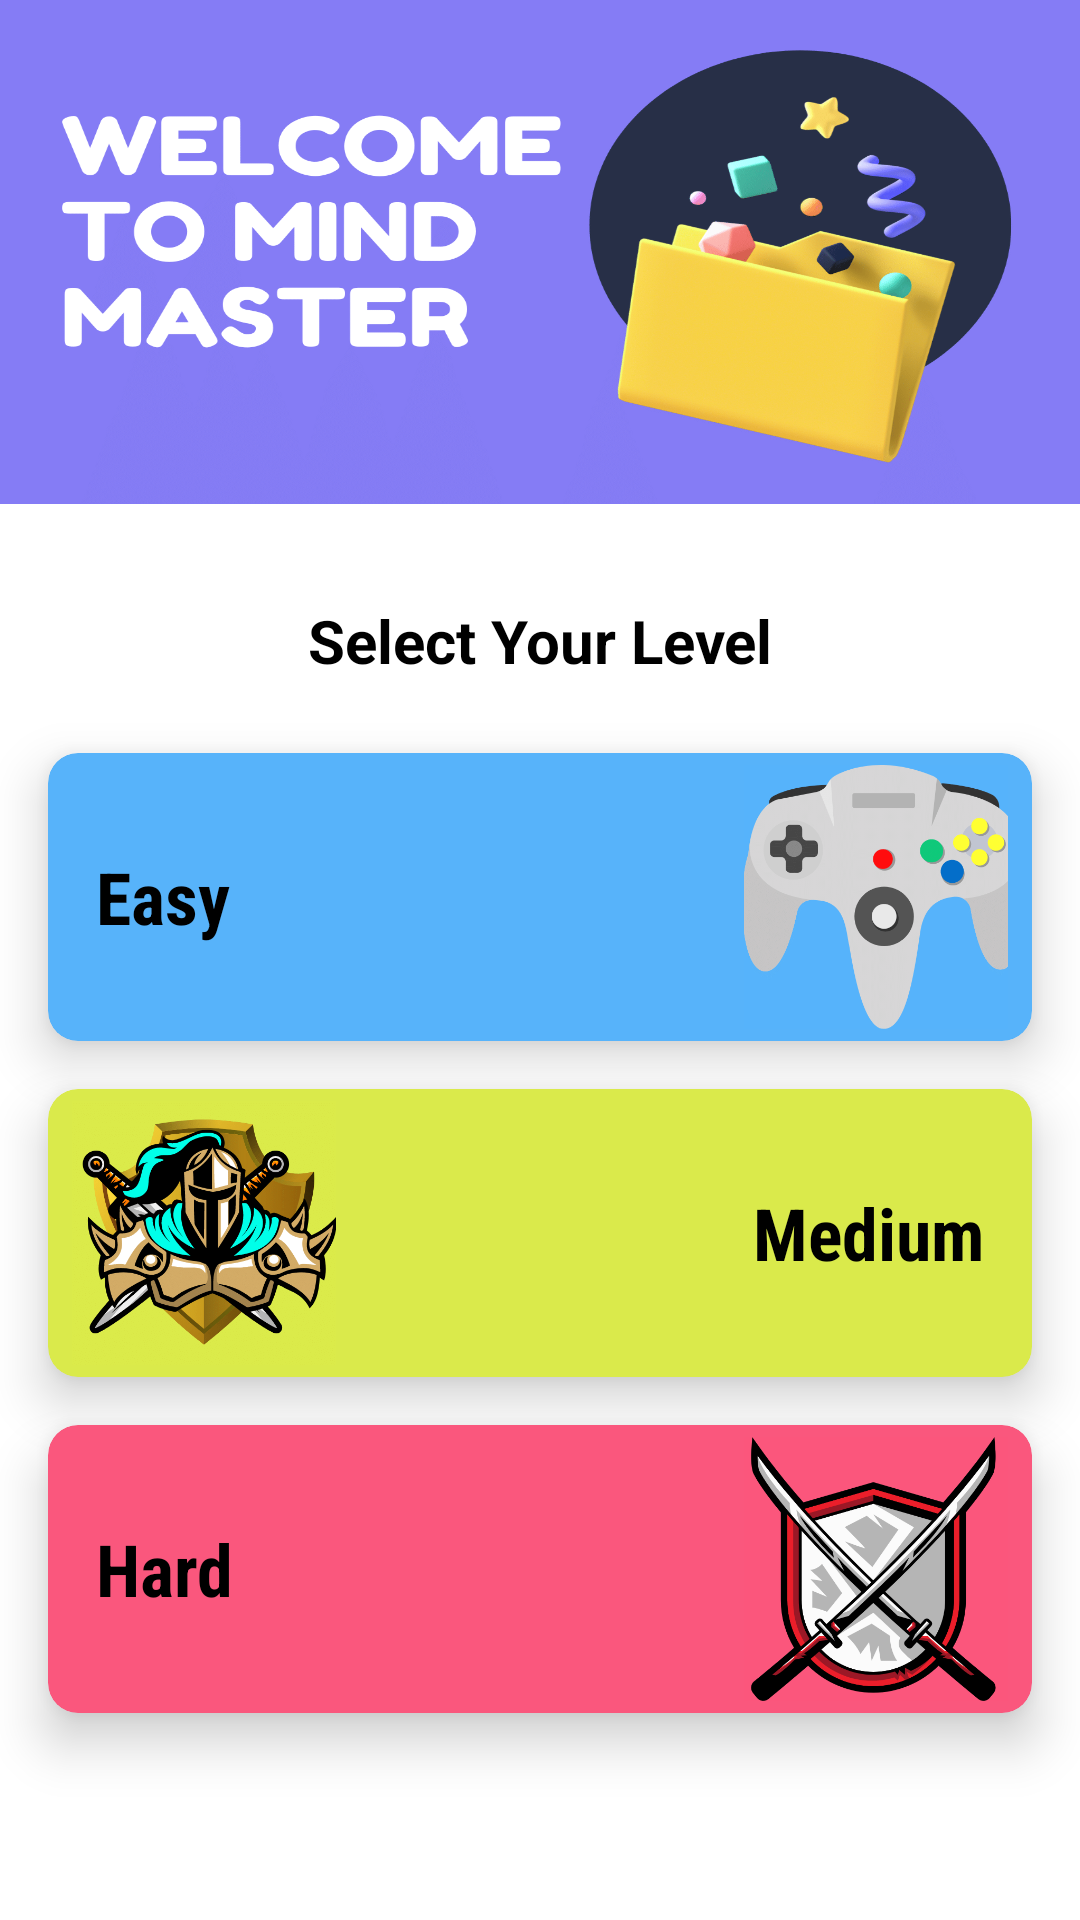

Reconstruct the res/layout file that produces this screen, plus the resources it refers to.
<!-- AndroidManifest.xml: application theme Theme.MemoryMaster -->
<!-- res/layout/activity_main.xml -->
<?xml version="1.0" encoding="utf-8"?>
<RelativeLayout xmlns:android="http://schemas.android.com/apk/res/android"
    xmlns:app="http://schemas.android.com/apk/res-auto"
    xmlns:tools="http://schemas.android.com/tools"
    android:layout_width="match_parent"
    android:layout_height="match_parent"
    tools:context=".MainActivity">

    <ImageView
        android:id="@+id/appStartingImage"
        android:layout_width="match_parent"
        android:layout_height="168dp"
        android:src="@drawable/game_starting_image"
        android:scaleType="fitXY">
    </ImageView>

    <TextView
        android:id="@+id/selectLevel"
        android:layout_width="match_parent"
        android:layout_height="wrap_content"
        android:layout_below="@+id/appStartingImage"
        android:layout_marginTop="32dp"
        android:gravity="center"
        android:text="Select Your Level"
        android:textStyle="bold"
        android:textSize="20sp"
        android:textColor="@color/black">
    </TextView>

    <androidx.cardview.widget.CardView
        android:id="@+id/cvEasy"
        android:layout_width="match_parent"
        android:layout_height="96dp"
        android:layout_below="@+id/selectLevel"
        android:layout_marginTop="24dp"
        android:layout_marginStart="16dp"
        android:layout_marginEnd="16dp"
        app:cardBackgroundColor="#57B3FA"
        app:cardElevation="10dp"
        app:cardCornerRadius="10dp">
       <RelativeLayout
           android:layout_width="match_parent"
           android:layout_height="match_parent">
           <TextView
               android:id="@+id/easyText"
               android:layout_width="wrap_content"
               android:layout_height="match_parent"
               android:layout_marginStart="16dp"
               android:text="Easy"
               android:textSize="24sp"
               android:textColor="@color/black"
               android:textStyle="bold"
               android:fontFamily="sans-serif-condensed"
               android:gravity="center_vertical">
           </TextView>

           <ImageView
               android:layout_width="88dp"
               android:layout_height="match_parent"
               android:layout_alignParentEnd="true"
               android:layout_marginEnd="8dp"
               android:src="@drawable/easy_logo">
           </ImageView>
       </RelativeLayout>
    </androidx.cardview.widget.CardView>

    <androidx.cardview.widget.CardView
        android:id="@+id/cvMedium"
        android:layout_width="match_parent"
        android:layout_height="96dp"
        android:layout_below="@+id/cvEasy"
        android:layout_marginTop="16dp"
        android:layout_marginStart="16dp"
        android:layout_marginEnd="16dp"
        app:cardBackgroundColor="#DAEA4B"
        app:cardElevation="10dp"
        app:cardCornerRadius="10dp">
    <RelativeLayout
        android:layout_width="match_parent"
        android:layout_height="match_parent">
        <TextView
            android:id="@+id/mediumText"
            android:layout_width="wrap_content"
            android:layout_height="match_parent"
            android:layout_alignParentEnd="true"
            android:layout_marginEnd="16dp"
            android:text="Medium"
            android:textSize="24sp"
            android:textColor="@color/black"
            android:textStyle="bold"
            android:fontFamily="sans-serif-condensed"
            android:gravity="center_vertical">
        </TextView>

        <ImageView
            android:layout_width="88dp"
            android:layout_height="match_parent"
            android:layout_alignParentStart="true"
            android:layout_marginStart="8dp"
            android:src="@drawable/medium_logo">
        </ImageView>
    </RelativeLayout>
    </androidx.cardview.widget.CardView>

    <androidx.cardview.widget.CardView
        android:id="@+id/cvHard"
        android:layout_width="match_parent"
        android:layout_height="96dp"
        android:layout_below="@+id/cvMedium"
        android:layout_marginTop="16dp"
        android:layout_marginStart="16dp"
        android:layout_marginEnd="16dp"
        app:cardBackgroundColor="#FA577D"
        app:cardElevation="10dp"
        app:cardCornerRadius="10dp">
    <RelativeLayout
        android:layout_width="match_parent"
        android:layout_height="match_parent">
        <TextView
            android:id="@+id/hardText"
            android:layout_width="wrap_content"
            android:layout_height="match_parent"
            android:layout_marginStart="16dp"
            android:text="Hard"
            android:textSize="24sp"
            android:textColor="@color/black"
            android:textStyle="bold"
            android:fontFamily="sans-serif-condensed"
            android:gravity="center_vertical">
        </TextView>

        <ImageView
            android:layout_width="88dp"
            android:layout_height="match_parent"
            android:layout_alignParentEnd="true"
            android:layout_marginEnd="8dp"
            android:src="@drawable/hard_logo">
        </ImageView>
    </RelativeLayout>
    </androidx.cardview.widget.CardView>






</RelativeLayout>
<!-- resources referenced by this layout -->
<resources>
  <color name="black">#FF000000</color>
  <!-- drawable easy_logo: png bitmap (drawable, 40136 bytes) -->
  <!-- drawable game_starting_image: png bitmap (drawable, 228797 bytes) -->
  <!-- drawable hard_logo: png bitmap (drawable, 33396 bytes) -->
  <!-- drawable medium_logo: png bitmap (drawable, 61277 bytes) -->
  <style name="Theme.MemoryMaster" parent="Theme.MaterialComponents.DayNight.NoActionBar">
          
          <item name="colorPrimary">@color/defaultcolor</item>
          <item name="colorPrimaryVariant">@color/defaultcolor</item>
          <item name="colorOnPrimary">@color/white</item>
          
          <item name="colorSecondary">@color/teal_200</item>
          <item name="colorSecondaryVariant">@color/teal_700</item>
          <item name="colorOnSecondary">@color/black</item>
          
          <item name="android:statusBarColor" tools:targetApi="l">@color/defaultcolor</item>
          
      </style>
  <color name="defaultcolor">#847CF4</color>
  <color name="white">#FFFFFFFF</color>
  <color name="teal_200">#FF03DAC5</color>
  <color name="teal_700">#FF018786</color>
</resources>
